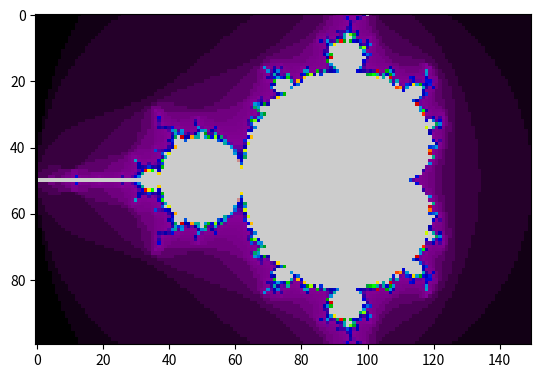

The matplotlib source for this figure:
import numpy as np
import time

tic = time.time()

x1 = -2.0
x2 =  1.0
y1 = -1.0
y2 =  1.0

w = 150
h = 100
maxit = 127

def mandelbrot(x, y, maxit):
    c = x + y*1j
    z = 0 + 0j
    it = 0
    while abs(z) < 2 and it < maxit:
        z = z**2 + c
        it += 1
    return it

dx = (x2 - x1) / w
dy = (y2 - y1) / h

C = np.empty([h, w], dtype='i')
for k in np.arange(h):
    y = y1 + k * dy
    for j in np.arange(w):
        x = x1 + j * dx
        C[k, j] = mandelbrot(x, y, maxit)

M = C

toc = time.time()
print('wall clock time: %8.2f seconds' % (toc-tic))

# eye candy (requires matplotlib)
if 1:
    try:
        from matplotlib import pyplot as plt
        plt.imshow(M, aspect='equal')
        try:
            plt.nipy_spectral()
        except AttributeError:
            plt.spectral()
        plt.pause(2)
    except:
        pass
